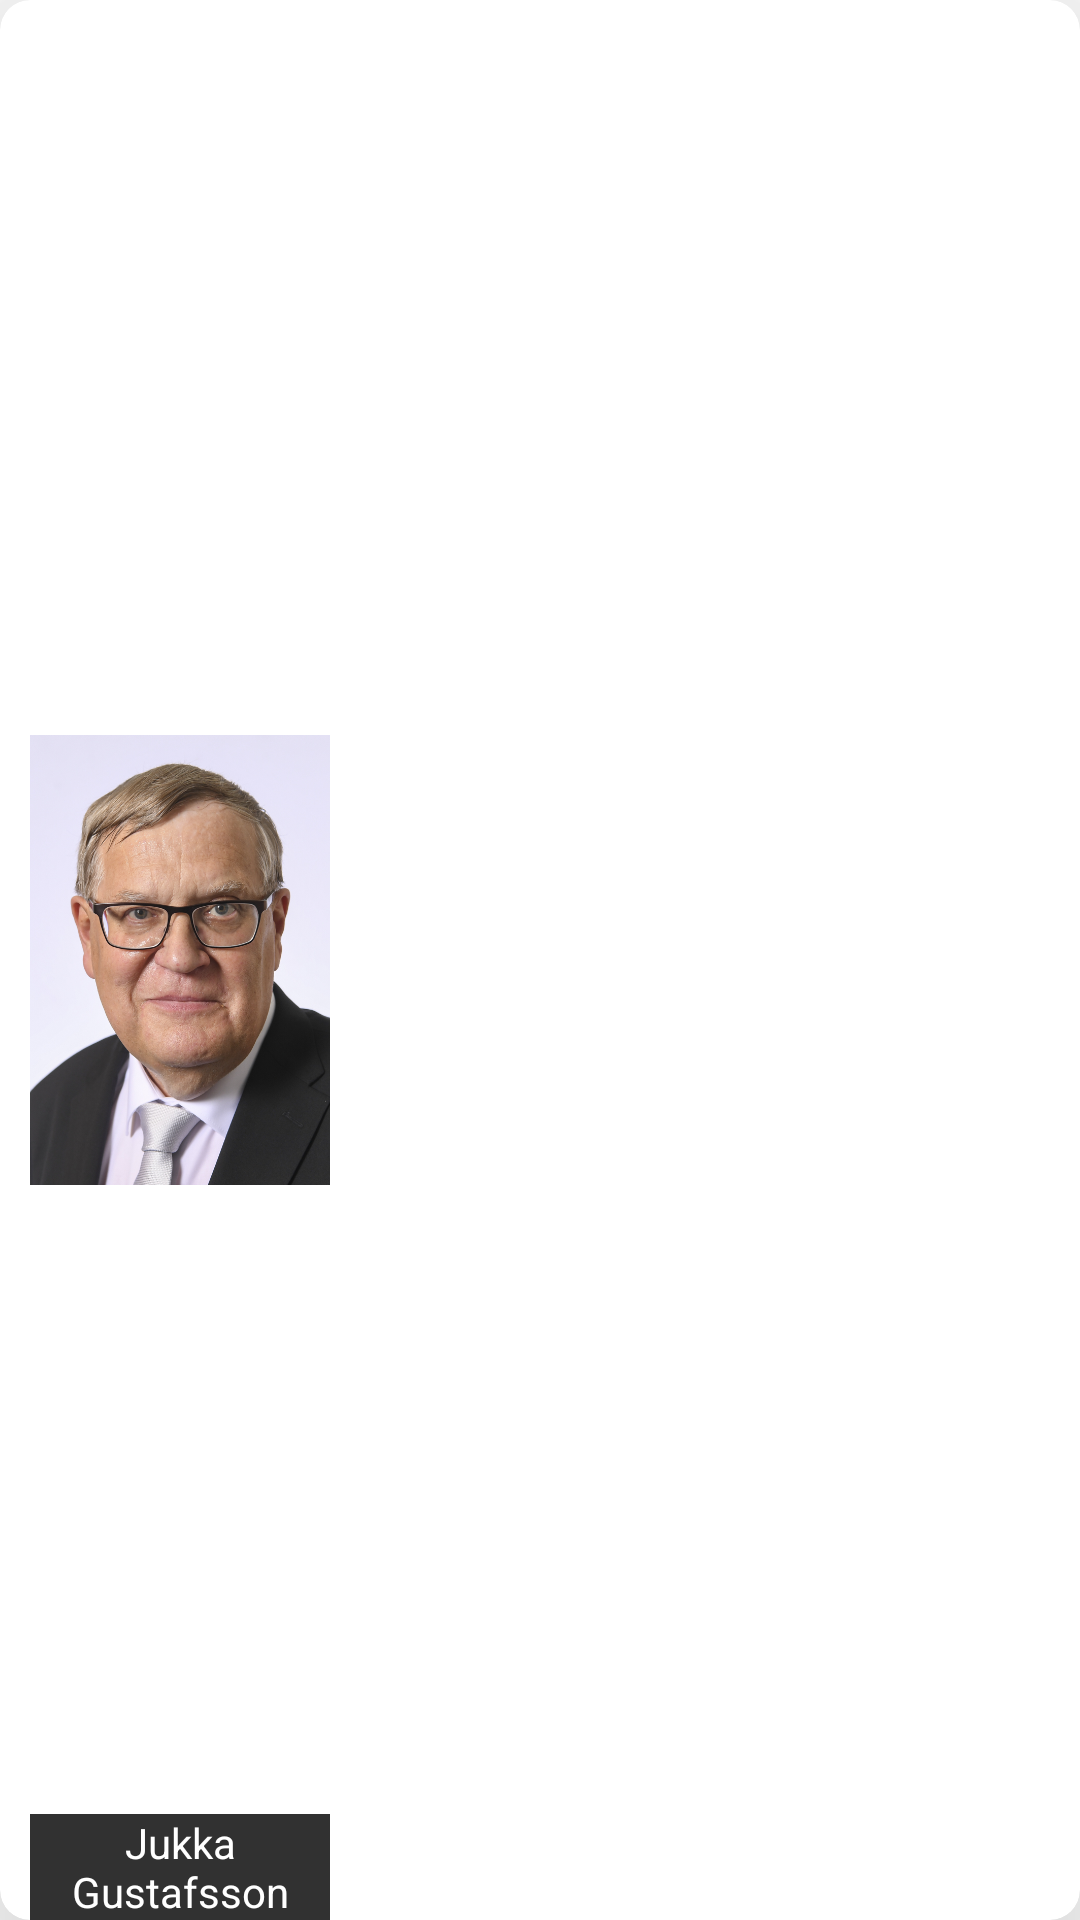

Android layout source for this screen:
<!-- AndroidManifest.xml: application theme Theme.Parliament -->
<!-- res/layout/li_two.xml -->
<?xml version="1.0" encoding="utf-8"?>
<androidx.cardview.widget.CardView xmlns:android="http://schemas.android.com/apk/res/android"
    xmlns:app="http://schemas.android.com/apk/res-auto"
    xmlns:tools="http://schemas.android.com/tools"
    android:id="@+id/cvRvFav"
    android:layout_width="wrap_content"
    android:layout_height="match_parent"
    android:paddingRight="0dp"
    app:cardCornerRadius="10dp"
    app:cardElevation="50dp">

    <androidx.constraintlayout.widget.ConstraintLayout
        android:layout_width="wrap_content"
        android:layout_height="match_parent"
        android:paddingLeft="10dp"
        android:paddingRight="10dp">

        <ImageView
            android:id="@+id/ivFavsImg"
            android:layout_width="100dp"
            android:layout_height="wrap_content"
            app:layout_constraintBottom_toBottomOf="parent"
            app:layout_constraintEnd_toEndOf="parent"
            app:layout_constraintStart_toStartOf="parent"
            app:layout_constraintTop_toTopOf="parent"
            app:layout_constraintVertical_bias="0.0"
            app:srcCompat="@drawable/samplemember" />

        <TextView
            android:id="@+id/tvFavsName"
            android:layout_width="100dp"
            android:layout_height="wrap_content"
            android:background="#CE000000"
            android:text="Jukka Gustafsson"
            android:textAlignment="center"
            android:textAppearance="@style/TextAppearance.AppCompat.Small"
            android:textColor="#FFFFFF"
            app:layout_constraintBottom_toBottomOf="parent"
            app:layout_constraintEnd_toEndOf="parent"
            app:layout_constraintStart_toStartOf="parent"
            app:layout_constraintTop_toTopOf="@+id/ivFavsImg"
            app:layout_constraintVertical_bias="1.0" />


    </androidx.constraintlayout.widget.ConstraintLayout>
</androidx.cardview.widget.CardView>
<!-- resources referenced by this layout -->
<resources>
  <!-- drawable samplemember: jpg bitmap (drawable, 327671 bytes) -->
  <style name="Theme.Parliament" parent="Theme.MaterialComponents.DayNight.NoActionBar">
          
          <item name="colorPrimary">@color/white</item>
          <item name="colorPrimaryVariant">@color/purple_700</item>
          <item name="colorOnPrimary">@color/white</item>
          
          <item name="colorSecondary">@color/teal_200</item>
          <item name="colorSecondaryVariant">@color/teal_700</item>
          <item name="colorOnSecondary">@color/black</item>
          
          <item name="android:statusBarColor" tools:targetApi="l">#2196F3</item>
          
          <item name="android:windowTranslucentStatus">false</item>
          <item name="android:windowTranslucentNavigation">false</item>
  
      </style>
  <!-- not gathered from this repository: default colours our renderer supplied (Android Studio template values) -->
  <color name="purple_700">#FF3700B3</color>
  <color name="teal_200">#FF03DAC5</color>
  <color name="teal_700">#FF018786</color>
  <color name="black">#FF000000</color>
  <color name="white">#FFFFFFFF</color>
</resources>
